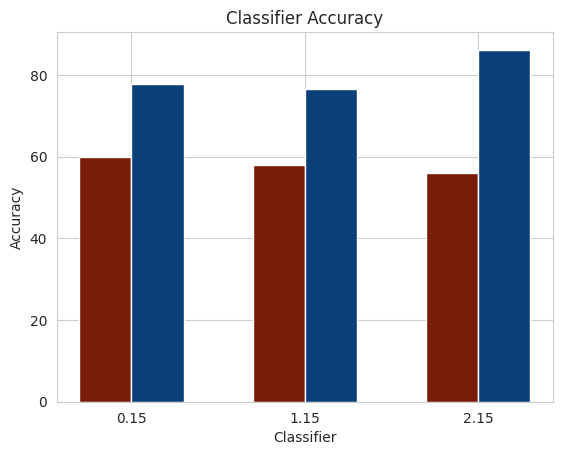

Write the Python code that produced this figure. (Note: this script raises an exception after producing the figure.)
import matplotlib.pyplot as plt
import numpy as np
import seaborn as sns

medagoda_vs_ours_fig = "../../../results/medagoda_vs_ours.png"
classifier_comparison_fig = "../../../results/classifier_comparison.png"


def main():
    compare_accuracy_medagoda_vs_ours()
    compare_classifiers()


def compare_accuracy_medagoda_vs_ours():
    sns.set_style("whitegrid")
    n_groups = 3

    medagoda_results = (60, 58, 56)
    our_results = (77.69, 76.54, 86.17)

    fig, ax = plt.subplots()

    index = np.arange(n_groups)
    bar_width = 0.3

    opacity = 1
    error_config = {'ecolor': '0.3'}

    rects1 = ax.bar(index, medagoda_results, bar_width,
                    alpha=opacity, color='#791D0A', error_kw=error_config,
                    label='Medagoda')

    rects2 = ax.bar(index + bar_width, our_results, bar_width,
                    alpha=opacity, color='#0A4079', error_kw=error_config,
                    label='Our')

    ax.set_xlabel('Classifier')
    ax.set_ylabel('Accuracy')
    ax.set_title('Classifier Accuracy')
    ax.set_xticks(index + bar_width / 2)
    ax.set_xticklabels(('Naive Bayes', 'Decision Tree', 'SVM', 'RNN LSTM'))
    ax.legend()

    fig.tight_layout()
    plt.savefig(medagoda_vs_ours_fig, format="png")
    plt.show()


def compare_classifiers():
    sns.set_style("whitegrid")
    n_groups = 4

    naive_bayes = (78, 84, 69, 75)
    decision_tree = (77, 76, 76, 77)
    svm = (86, 92, 79, 85)
    rnn = (86, 89, 85, 86)

    fig, ax = plt.subplots()

    index = np.arange(n_groups)
    bar_width = 0.2

    opacity = 0.8
    error_config = {'ecolor': '0.3'}

    rects1 = ax.bar(index, naive_bayes, bar_width,
                    alpha=opacity, color='#791E0A', error_kw=error_config,
                    label='Naive Bayes')

    rects2 = ax.bar(index + bar_width, decision_tree, bar_width,
                    alpha=opacity, color='#0F790A', error_kw=error_config,
                    label='Decision Tree')

    rects3 = ax.bar(index + 2 * bar_width, svm, bar_width,
                    alpha=opacity, color='#0A2B79', error_kw=error_config,
                    label='SVM')

    rects4 = ax.bar(index + 3 * bar_width, rnn, bar_width,
                    alpha=opacity, color='#790A6D', error_kw=error_config,
                    label='RNN LSTM')

    ax.set_xlabel('Metric')
    ax.set_ylabel('Value')
    ax.set_title('Performance of Classifiers')
    ax.set_xticks(index + bar_width)
    ax.set_xticklabels(('Accuracy', 'Precision', 'Recall', 'F1 Score'))
    ax.legend()

    fig.tight_layout()
    plt.savefig(classifier_comparison_fig, format="png")
    plt.show()


main()
